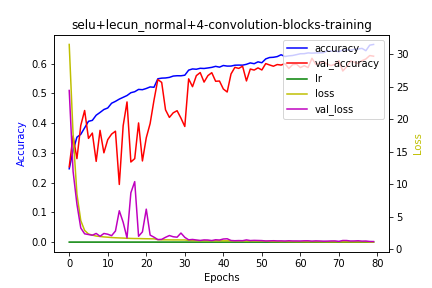

The data file committed next to this chart (first rows):
epoch, accuracy, loss, lr, val_accuracy, val_loss
0, 0.2465, 31.52, 1e-04, 0.2532, 24.43
1, 0.3076, 17.7, 1e-04, 0.3567, 11.97
2, 0.3527, 8.478, 1e-04, 0.2805, 6.905
3, 0.3623, 4.367, 1e-04, 0.3922, 3.234
4, 0.3841, 2.859, 1e-04, 0.4424, 2.335
5, 0.4061, 2.308, 1e-04, 0.3487, 2.225
6, 0.4092, 2.137, 1e-04, 0.3666, 2.117
7, 0.4266, 1.99, 1e-04, 0.2714, 2.394
8, 0.4359, 1.922, 1e-04, 0.3757, 1.951
9, 0.4457, 1.855, 1e-04, 0.3002, 2.385
10, 0.4509, 1.811, 1e-04, 0.3445, 2.274
11, 0.4668, 1.761, 1e-04, 0.3631, 2.048
12, 0.4732, 1.729, 1e-04, 0.3729, 2.764
13, 0.4807, 1.702, 1e-04, 0.1938, 5.888
14, 0.4867, 1.679, 1e-04, 0.3912, 4.116
15, 0.4927, 1.648, 1e-04, 0.4712, 1.708
16, 0.5022, 1.625, 1e-04, 0.2693, 8.655
17, 0.5056, 1.607, 1e-04, 0.2805, 10.38
18, 0.5133, 1.605, 1e-04, 0.4006, 1.955
19, 0.5123, 1.588, 1e-04, 0.2728, 2.634
20, 0.5164, 1.577, 1e-04, 0.3508, 6.134
21, 0.5216, 1.567, 1e-04, 0.3985, 2.136
22, 0.5205, 1.566, 1e-04, 0.4768, 1.818
23, 0.549, 1.44, 5e-05, 0.5463, 1.444
24, 0.5512, 1.409, 5e-05, 0.5369, 1.48
25, 0.5518, 1.407, 5e-05, 0.4445, 1.796
26, 0.5537, 1.4, 5e-05, 0.4192, 2.07
27, 0.5582, 1.394, 5e-05, 0.4347, 1.881
28, 0.5593, 1.396, 5e-05, 0.4417, 1.815
29, 0.5591, 1.387, 5e-05, 0.4168, 2.454
30, 0.561, 1.388, 5e-05, 0.3887, 1.789
31, 0.5781, 1.321, 2.5e-05, 0.5488, 1.407
32, 0.5821, 1.294, 2.5e-05, 0.5225, 1.465
33, 0.5811, 1.279, 2.5e-05, 0.5597, 1.385
34, 0.5843, 1.273, 2.5e-05, 0.5699, 1.312
35, 0.5836, 1.272, 2.5e-05, 0.5379, 1.393
36, 0.5854, 1.264, 2.5e-05, 0.5597, 1.378
37, 0.5874, 1.268, 2.5e-05, 0.5695, 1.295
38, 0.5908, 1.258, 2.5e-05, 0.5407, 1.42
39, 0.5881, 1.259, 2.5e-05, 0.5414, 1.377
40, 0.5936, 1.249, 2.5e-05, 0.5147, 1.536
41, 0.5917, 1.255, 2.5e-05, 0.5046, 1.571
42, 0.5918, 1.255, 2.5e-05, 0.5653, 1.304
43, 0.5947, 1.249, 2.5e-05, 0.5874, 1.271
44, 0.5951, 1.25, 2.5e-05, 0.5839, 1.293
45, 0.5948, 1.243, 2.5e-05, 0.5913, 1.276
46, 0.5977, 1.239, 2.5e-05, 0.5418, 1.396
47, 0.6024, 1.242, 2.5e-05, 0.5818, 1.295
48, 0.5997, 1.244, 2.5e-05, 0.5783, 1.324
49, 0.606, 1.233, 2.5e-05, 0.5857, 1.309
50, 0.603, 1.235, 2.5e-05, 0.5787, 1.291
51, 0.6158, 1.196, 1.25e-05, 0.6001, 1.23
52, 0.6205, 1.176, 1.25e-05, 0.5955, 1.252
53, 0.6213, 1.167, 1.25e-05, 0.5913, 1.271
54, 0.6237, 1.163, 1.25e-05, 0.5969, 1.241
55, 0.6298, 1.146, 1.25e-05, 0.5952, 1.248
56, 0.6239, 1.152, 1.25e-05, 0.6001, 1.223
57, 0.6261, 1.143, 1.25e-05, 0.5836, 1.262
58, 0.6273, 1.143, 1.25e-05, 0.5966, 1.232
59, 0.6302, 1.133, 1.25e-05, 0.598, 1.235
... 20 more rows
